Labelled photos from "data", an image-classification folder in guidouche/DataMiningProject. The possible labels are: etoile, lune, nuage, para, soleil.

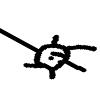
Label: soleil

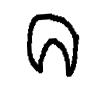
Label: lune

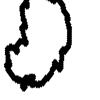
Label: nuage

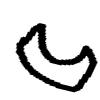
Label: lune

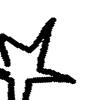
Label: etoile

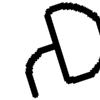
Label: para
